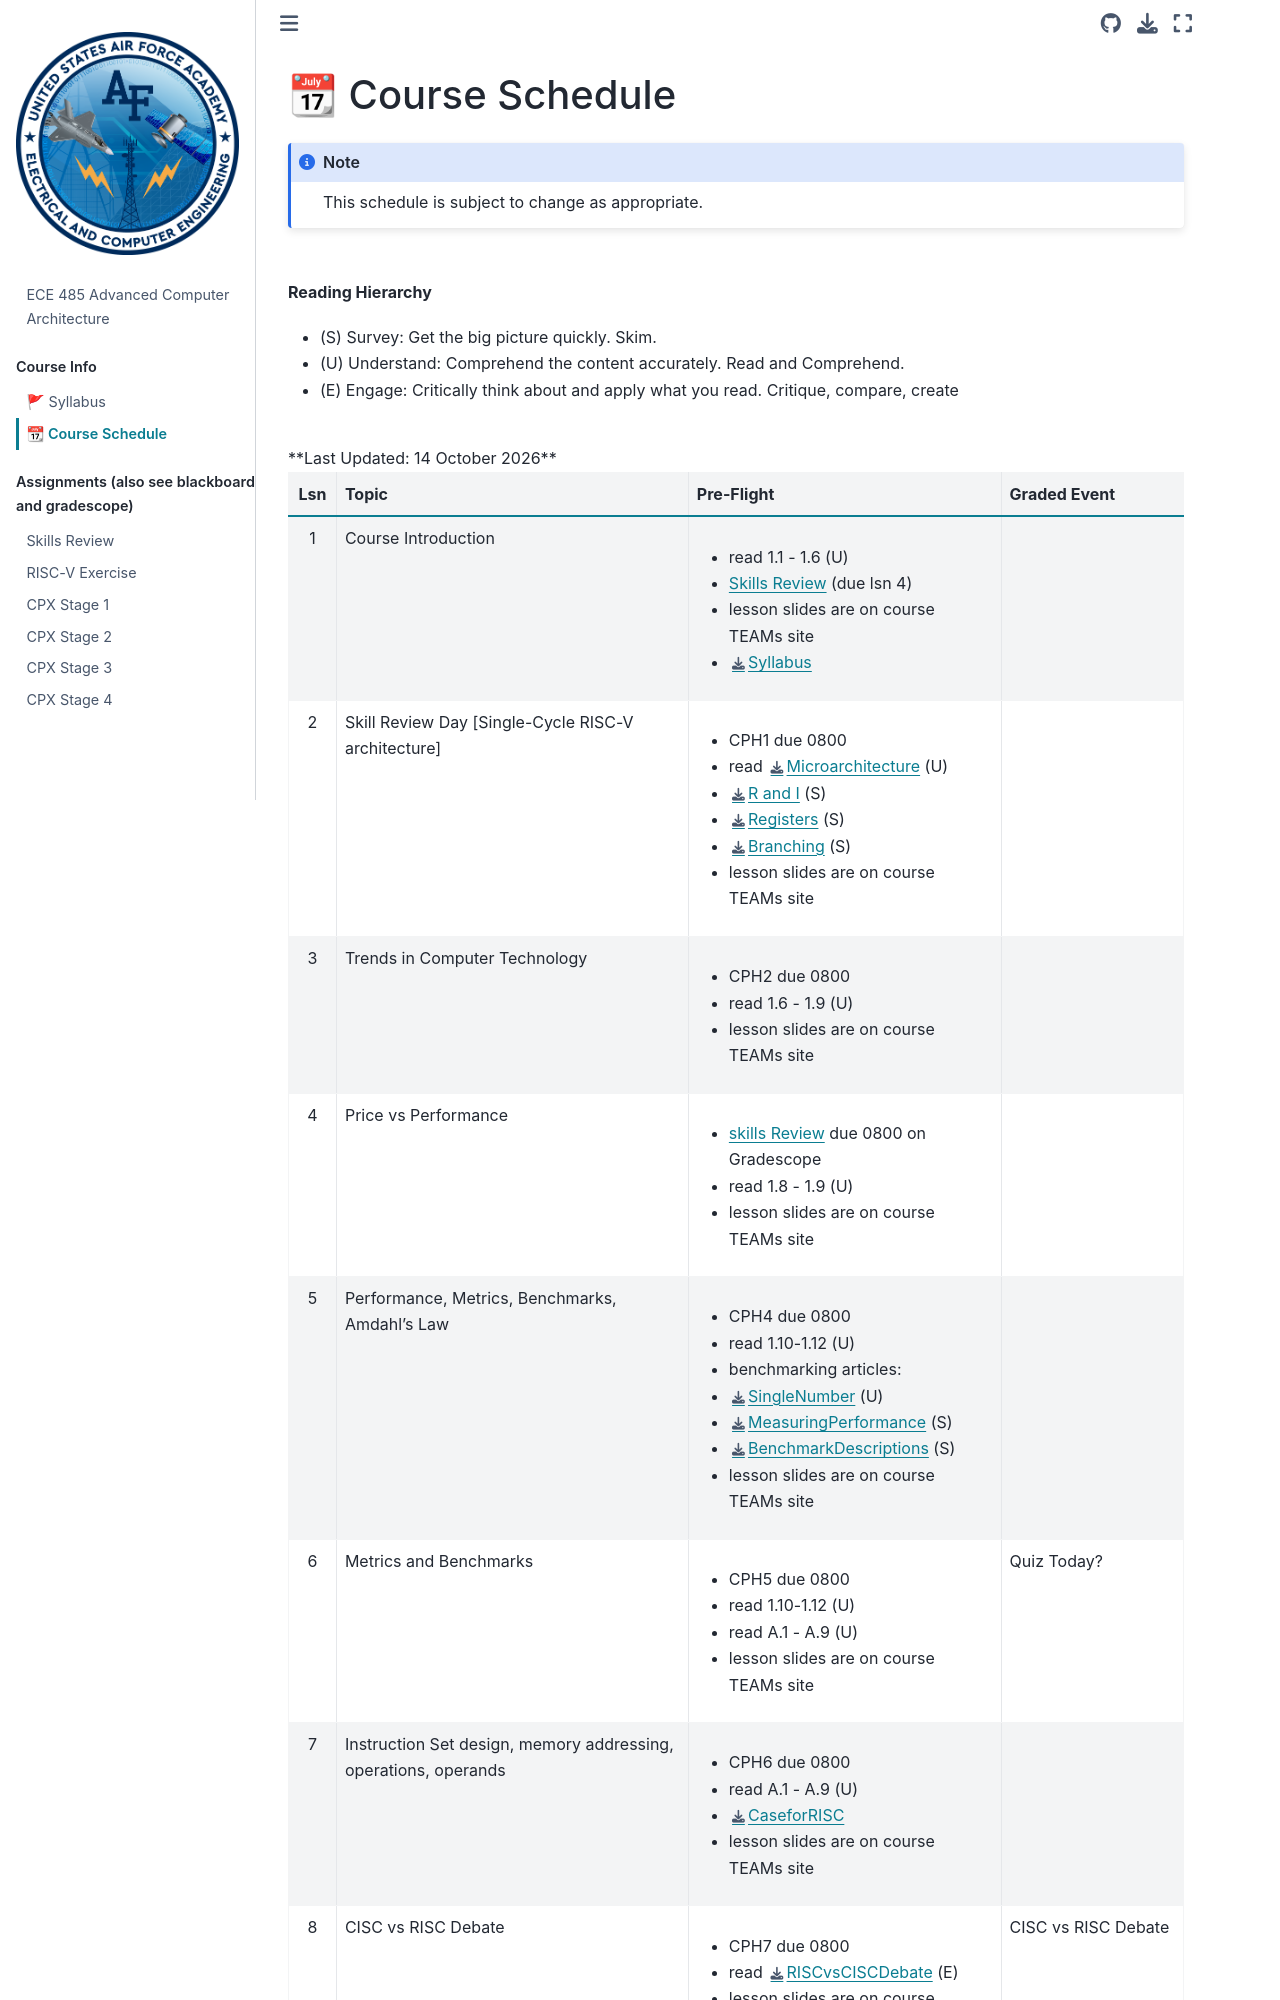

repository: USAFA-ECE/ece485 · page: schedule.html · generator: jekyll

# 📆 Course Schedule

```{note}
This schedule is subject to change as appropriate.
```
<br>

**Reading Hierarchy**
<ul><li> (S) Survey: Get the big picture quickly. Skim.
</li><li> (U) Understand: Comprehend the content accurately. Read and Comprehend.
</li><li> (E) Engage: Critically think about and apply what you read. Critique, compare, create </li></ul> 
<br>
**Last Updated: 14 October 2026**
